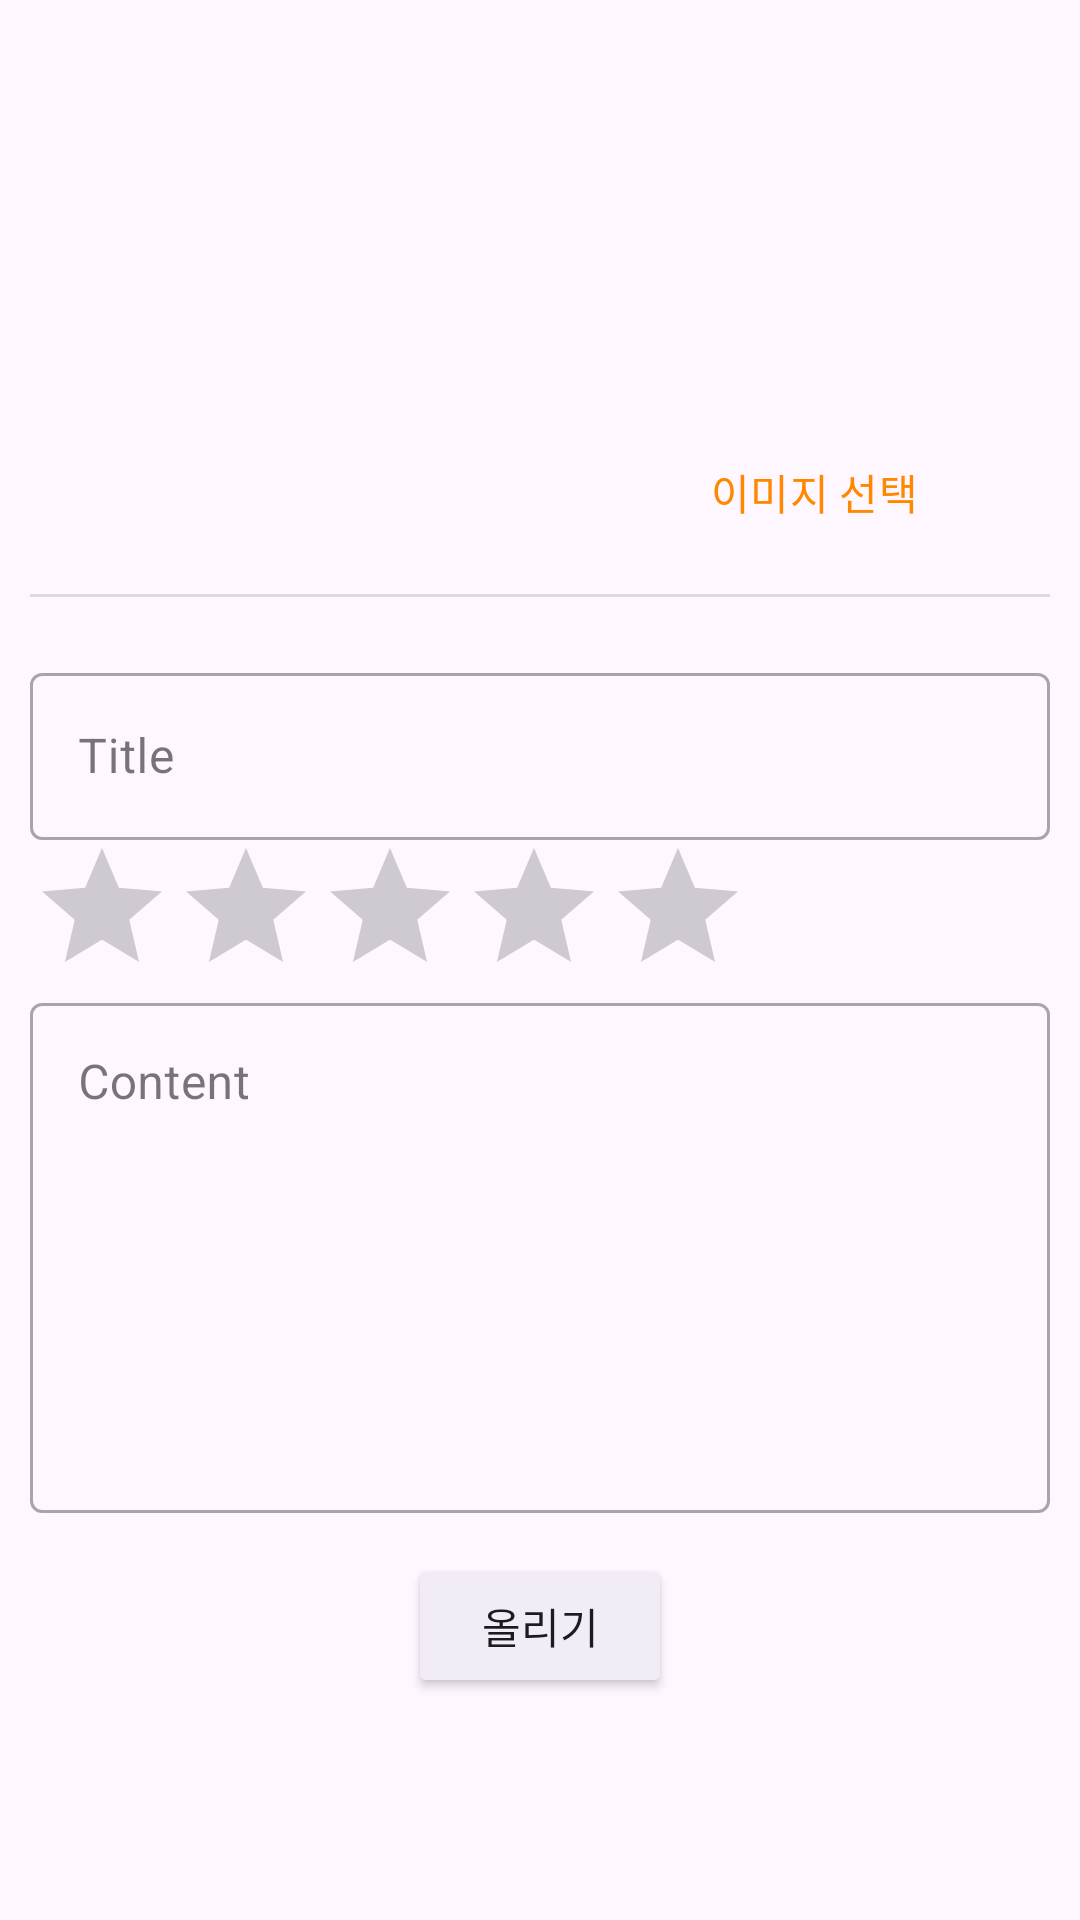

Produce the Android XML layout that renders to this screen, including the resource entries it uses.
<!-- AndroidManifest.xml: application theme Theme.Team5AndroidProject -->
<!-- res/layout/fragment_review_write.xml -->
<?xml version="1.0" encoding="utf-8"?>
<androidx.constraintlayout.widget.ConstraintLayout xmlns:android="http://schemas.android.com/apk/res/android"
    xmlns:app="http://schemas.android.com/apk/res-auto"
    xmlns:tools="http://schemas.android.com/tools"
    android:layout_width="match_parent"
    android:layout_height="match_parent"
    android:paddingLeft="10dp"
    android:paddingRight="10dp"
    android:paddingBottom="70dp"
    tools:context=".ui.fragment.ReviewWriteFragment">

    <ImageView
        android:id="@+id/battach"
        android:layout_width="0dp"
        android:layout_height="200dp"
        android:scaleType="centerInside"
        app:layout_constraintEnd_toEndOf="parent"
        app:layout_constraintStart_toStartOf="parent"
        app:layout_constraintTop_toTopOf="parent"
        app:srcCompat="@drawable/ic_image_48dp" />

    <Button
        android:id="@+id/btn_image_select"
        style="?attr/materialButtonOutlinedStyle"
        android:layout_width="wrap_content"
        android:layout_height="wrap_content"
        android:layout_marginTop="140dp"
        android:layout_marginEnd="20dp"
        android:text="이미지 선택"
        android:textColor="@android:color/holo_orange_dark"
        app:layout_constraintEnd_toEndOf="parent"
        app:layout_constraintTop_toTopOf="parent"
        app:strokeColor="@android:color/holo_orange_dark" />

    <View
        android:id="@+id/divider"
        android:layout_width="409dp"
        android:layout_height="1dp"
        android:layout_marginTop="10dp"
        android:background="?android:attr/listDivider"
        app:layout_constraintEnd_toEndOf="parent"
        app:layout_constraintStart_toStartOf="parent"
        app:layout_constraintTop_toBottomOf="@id/btn_image_select" />

    <com.google.android.material.textfield.TextInputLayout
        android:id="@+id/outlinedTextField1"
        style="@style/Widget.MaterialComponents.TextInputLayout.OutlinedBox"
        android:layout_width="match_parent"
        android:layout_height="wrap_content"
        android:layout_marginTop="20dp"
        android:hint="Title"
        app:layout_constraintEnd_toEndOf="parent"
        app:layout_constraintStart_toStartOf="parent"
        app:layout_constraintTop_toBottomOf="@id/divider">

        <com.google.android.material.textfield.TextInputEditText
            android:id="@+id/btitle"
            android:layout_width="match_parent"
            android:layout_height="wrap_content" />
    </com.google.android.material.textfield.TextInputLayout>

    <com.google.android.material.textfield.TextInputLayout
        android:id="@+id/outlinedTextField2"
        style="@style/Widget.MaterialComponents.TextInputLayout.OutlinedBox"
        android:layout_width="match_parent"
        android:layout_height="180dp"
        android:layout_marginTop="50dp"
        android:layout_marginBottom="10dp"
        android:hint="Content"
        app:layout_constraintBottom_toTopOf="@id/btn_write"
        app:layout_constraintEnd_toEndOf="parent"
        app:layout_constraintStart_toStartOf="parent"
        app:layout_constraintTop_toBottomOf="@id/outlinedTextField1">

        <com.google.android.material.textfield.TextInputEditText
            android:id="@+id/bcontent"
            android:layout_width="match_parent"
            android:layout_height="170dp"
            android:gravity="top" />
    </com.google.android.material.textfield.TextInputLayout>

    <androidx.appcompat.widget.AppCompatButton
        android:id="@+id/btn_write"
        android:layout_width="wrap_content"
        android:layout_height="wrap_content"
        android:layout_marginBottom="4dp"
        android:text="올리기"
        android:backgroundTint="#F2ECF6"
        app:layout_constraintBottom_toBottomOf="parent"
        app:layout_constraintEnd_toEndOf="parent"
        app:layout_constraintStart_toStartOf="parent" />

    <RatingBar
        android:id="@+id/review_rating"
        android:layout_width="wrap_content"
        android:layout_height="wrap_content"
        android:layout_marginTop="5dp"
        android:progressTint="@android:color/holo_orange_dark"
        android:stepSize="1"
        app:layout_constraintBottom_toTopOf="@+id/outlinedTextField2"
        app:layout_constraintStart_toStartOf="parent"
        app:layout_constraintTop_toBottomOf="@+id/outlinedTextField1" />
</androidx.constraintlayout.widget.ConstraintLayout>
<!-- resources referenced by this layout -->
<resources>
  <style name="Theme.Team5AndroidProject" parent="Base.Theme.Team5AndroidProject" />
  <style name="Base.Theme.Team5AndroidProject" parent="Theme.Material3.DayNight.NoActionBar">
          
          
      </style>
</resources>
